Run: headless pygame with SDL's dummy video driver; simulated clock (each Clock.tick advances the game by its frame time, no real sleeping); random seed 0; keys injected as events and as key.get_pressed() state; mouse plan: one left click at the window centre at the start of phase 2, then a move to the lower-right quarter at the start of phase 3.
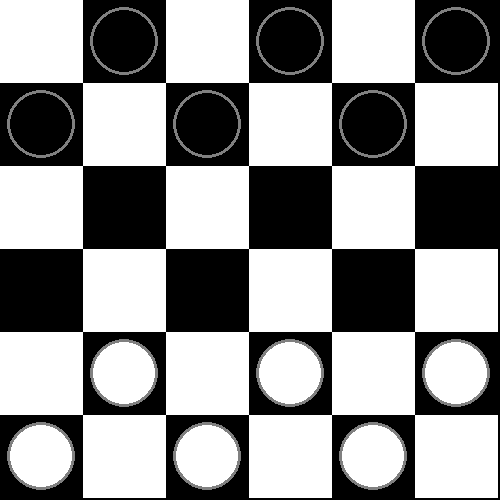
Frame 1 of 4 · flips 1–60 · no input
Frame 2 of 4 · flips 61–180 · clicked the window centre · tapped SPACE, RETURN · held RIGHT (→), D · screen unchanged from frame 1, image omitted
Frame 3 of 4 · flips 181–300 · moved the mouse to the lower-right quarter · held DOWN (↓), S · screen unchanged from frame 2, image omitted
Frame 4 of 4 · flips 301–420 · held LEFT (←), A, UP (↑), W · screen unchanged from frame 3, image omitted

The pygame program that drew these frames:

import pygame
import copy
import sys
import time
import math

# Constantes
WIDTH, HEIGHT = 500, 500
ROWS, COLS = 6, 6
SQUARE_SIZE = WIDTH // COLS

WHITE = (255, 255, 255)
BLACK = (0, 0, 0)
GRAY = (128, 128, 128)
BLUE = (0, 0, 255)
RED = (255, 0, 0)
GREEN = (0, 255, 0)
HIGHLIGHT = (255, 255, 0)
CROWN_COLOR = (255, 215, 0)
GOLD = (212, 175, 55)

pygame.init()
WIN = pygame.display.set_mode((WIDTH, HEIGHT))
pygame.display.set_caption("Damas com IA - Minimax + AlfaBeta")
FONT = pygame.font.SysFont('Arial', 32)
SMALL_FONT = pygame.font.SysFont('Arial', 24)

class Piece:
    PADDING = 10
    OUTLINE = 3
    ANIMATION_SPEED = 9  # Velocidade da animação

    def __init__(self, row, col, color):
        self.row = row
        self.col = col
        self.color = color
        self.king = False
        self.x = 0
        self.y = 0
        self.target_x = 0
        self.target_y = 0
        self.animating = False
        self.calc_pos()

    def calc_pos(self):
        self.x = self.col * SQUARE_SIZE + SQUARE_SIZE // 2
        self.y = self.row * SQUARE_SIZE + SQUARE_SIZE // 2
        self.target_x = self.x
        self.target_y = self.y

    def make_king(self):
        self.king = True

    def draw(self, win):
        # Atualizar posição durante animação
        if self.animating:
            dx = self.target_x - self.x
            dy = self.target_y - self.y
            distance = math.sqrt(dx**2 + dy**2)
            
            if distance < 1:  # Chegou perto o suficiente
                self.x = self.target_x
                self.y = self.target_y
                self.animating = False
            else:
                # Movimento suave
                self.x += dx / self.ANIMATION_SPEED
                self.y += dy / self.ANIMATION_SPEED

        radius = SQUARE_SIZE // 2 - self.PADDING
        border_color = CROWN_COLOR if self.king else GRAY
        pygame.draw.circle(win, border_color, (int(self.x), int(self.y)), radius + self.OUTLINE)
        pygame.draw.circle(win, self.color, (int(self.x), int(self.y)), radius)
        
        # Desenhar coroa se for dama
        if self.king:
            crown_img = pygame.Surface((radius, radius), pygame.SRCALPHA)
            pygame.draw.polygon(crown_img, CROWN_COLOR, [
                (radius//2, 0),
                (radius//4, radius//2),
                (radius//2, radius//3),
                (3*radius//4, radius//2)
            ])
            win.blit(crown_img, (int(self.x - radius//2), int(self.y - radius//2)))

    def move(self, row, col):
        self.row = row
        self.col = col
        self.target_x = col * SQUARE_SIZE + SQUARE_SIZE // 2
        self.target_y = row * SQUARE_SIZE + SQUARE_SIZE // 2
        self.animating = True

    def is_animating(self):
        return self.animating

class Board:
    def __init__(self):
        self.board = []
        self.white_left = self.black_left = 6
        self.white_kings = self.black_kings = 0
        self.create_board()

    def draw_squares(self, win):
        win.fill(BLACK)
        for row in range(ROWS):
            for col in range(row % 2, COLS, 2):
                pygame.draw.rect(win, WHITE, (col * SQUARE_SIZE, row * SQUARE_SIZE, SQUARE_SIZE, SQUARE_SIZE))

    def evaluate(self):
        white_score = self.white_left + (self.white_kings * 1.5)
        black_score = self.black_left + (self.black_kings * 1.5)
        white_moves = len(self.get_all_valid_moves(WHITE))
        black_moves = len(self.get_all_valid_moves(BLACK))
        return (white_score - black_score) + (white_moves - black_moves) * 0.1

    def get_all_pieces(self, color):
        pieces = []
        for row in self.board:
            for piece in row:
                if piece and piece.color == color:
                    pieces.append(piece)
        return pieces

    def create_board(self):
        for row in range(ROWS):
            self.board.append([])
            for col in range(COLS):
                if row % 2 == (col + 1) % 2:
                    if row < 2:
                        self.board[row].append(Piece(row, col, BLACK))
                    elif row > 3:
                        self.board[row].append(Piece(row, col, WHITE))
                    else:
                        self.board[row].append(0)
                else:
                    self.board[row].append(0)

    def draw(self, win):
        self.draw_squares(win)
        for row in self.board:
            for piece in row:
                if piece:
                    piece.draw(win)

    def move(self, piece, row, col):
        self.board[piece.row][piece.col], self.board[row][col] = 0, piece
        piece.move(row, col)
        if (piece.color == WHITE and row == 0) or (piece.color == BLACK and row == ROWS - 1):
            if not piece.king:  # Só faz dama se ainda não for
                piece.make_king()
                if piece.color == WHITE:
                    self.white_kings += 1
                else:
                    self.black_kings += 1

    def get_piece(self, row, col):
        return self.board[row][col]

    def remove(self, pieces):
        for piece in pieces:
            self.board[piece.row][piece.col] = 0
            if piece != 0:
                if piece.color == BLACK:
                    self.black_left -= 1
                    if piece.king:
                        self.black_kings -= 1
                else:
                    self.white_left -= 1
                    if piece.king:
                        self.white_kings -= 1

    def winner(self):
        if self.black_left <= 0:
            return WHITE
        elif self.white_left <= 0:
            return BLACK
        
        white_moves = len(self.get_all_valid_moves(WHITE))
        black_moves = len(self.get_all_valid_moves(BLACK))
        
        if white_moves == 0:
            return BLACK
        if black_moves == 0:
            return WHITE
        
        return None

    def get_valid_moves(self, piece):
        moves = {}
        
        if piece.king:
            # Movimento para damas - pode se mover em qualquer diagonal
            directions = [(-1, -1), (-1, 1), (1, -1), (1, 1)]  # Todas as direções diagonais
            for dr, dc in directions:
                for i in range(1, ROWS):
                    r, c = piece.row + dr * i, piece.col + dc * i
                    if 0 <= r < ROWS and 0 <= c < COLS:
                        if self.board[r][c] == 0:
                            moves[(r, c)] = []
                        else:
                            if self.board[r][c].color != piece.color:
                                r2, c2 = r + dr, c + dc
                                if 0 <= r2 < ROWS and 0 <= c2 < COLS and self.board[r2][c2] == 0:
                                    moves[(r2, c2)] = [self.board[r][c]]
                            break
                    else:
                        break
        else:
            # Movimento para peças normais
            left = piece.col - 1
            right = piece.col + 1
            row = piece.row

            if piece.color == WHITE:
                moves.update(self._traverse_left(row - 1, max(row - 3, -1), -1, piece.color, left))
                moves.update(self._traverse_right(row - 1, max(row - 3, -1), -1, piece.color, right))
            else:
                moves.update(self._traverse_left(row + 1, min(row + 3, ROWS), 1, piece.color, left))
                moves.update(self._traverse_right(row + 1, min(row + 3, ROWS), 1, piece.color, right))

        # Verifica se há capturas obrigatórias
        must_capture = any(skipped for skipped in moves.values() if skipped)
        
        if must_capture:
            # Filtra apenas os movimentos de captura
            moves = {move: skipped for move, skipped in moves.items() if skipped}
            
            # Agora vamos verificar se há capturas múltiplas
            final_moves = {}
            for move, skipped in moves.items():
                # Simula o movimento para ver se há mais capturas disponíveis
                temp_board = copy.deepcopy(self)
                temp_piece = temp_board.get_piece(piece.row, piece.col)
                temp_board.move(temp_piece, move[0], move[1])
                temp_board.remove(skipped)
                
                # Verifica se há mais capturas disponíveis após este movimento
                new_moves = temp_board.get_valid_moves(temp_board.get_piece(move[0], move[1]))
                has_more_captures = any(skipped for skipped in new_moves.values() if skipped)
                
                if not has_more_captures:
                    final_moves[move] = skipped
                else:
                    # Se houver mais capturas, não adiciona este movimento
                    # Em vez disso, adiciona apenas os movimentos finais da cadeia
                    for new_move, new_skipped in new_moves.items():
                        if new_skipped:  # É uma captura
                            final_moves[new_move] = skipped + new_skipped
            
            return final_moves if final_moves else moves
        
        return moves

    def get_all_valid_moves(self, color):
        all_moves = {}
        for piece in self.get_all_pieces(color):
            valid_moves = self.get_valid_moves(piece)
            if valid_moves:
                all_moves[piece] = valid_moves
        return all_moves

    def has_capture_moves(self, color):
        for piece in self.get_all_pieces(color):
            moves = self.get_valid_moves(piece)
            if any(skipped for skipped in moves.values()):
                return True
        return False

    def _traverse_left(self, start, stop, step, color, left, skipped=[]):
        moves = {}
        last = []
        for r in range(start, stop, step):
            if left < 0:
                break

            current = self.board[r][left]
            if current == 0:
                if skipped and not last:
                    break
                elif skipped:
                    moves[(r, left)] = last + skipped
                else:
                    moves[(r, left)] = last

                if last:
                    row = max(r - 3, -1) if step == -1 else min(r + 3, ROWS)
                    moves.update(self._traverse_left(r + step, row, step, color, left - 1, skipped=last))
                    moves.update(self._traverse_right(r + step, row, step, color, left + 1, skipped=last))
                break
            elif current.color == color:
                break
            else:
                last = [current]
            left -= 1

        return moves

    def _traverse_right(self, start, stop, step, color, right, skipped=[]):
        moves = {}
        last = []
        for r in range(start, stop, step):
            if right >= COLS:
                break

            current = self.board[r][right]
            if current == 0:
                if skipped and not last:
                    break
                elif skipped:
                    moves[(r, right)] = last + skipped
                else:
                    moves[(r, right)] = last

                if last:
                    row = max(r - 3, -1) if step == -1 else min(r + 3, ROWS)
                    moves.update(self._traverse_left(r + step, row, step, color, right - 1, skipped=last))
                    moves.update(self._traverse_right(r + step, row, step, color, right + 1, skipped=last))
                break
            elif current.color == color:
                break
            else:
                last = [current]
            right += 1

        return moves

def minimax(position, depth, alpha, beta, max_player, game):
    if depth == 0 or position.winner() is not None:
        return position.evaluate(), position

    if max_player:
        max_eval = float('-inf')
        best_move = None
        all_moves = get_all_moves(position, WHITE, game)
        
        # Prioriza movimentos de captura
        capture_moves = []
        for move in all_moves:
            piece, new_board = move
            original_valid_moves = position.get_valid_moves(piece)
            if any(skipped for skipped in original_valid_moves.values()):
                capture_moves.append(move)
        
        if capture_moves:
            all_moves = capture_moves
            
        for move in all_moves:
            piece, new_board = move
            evaluation = minimax(new_board, depth - 1, alpha, beta, False, game)[0]
            if evaluation > max_eval:
                max_eval = evaluation
                best_move = new_board
            alpha = max(alpha, evaluation)
            if beta <= alpha:
                break
        return max_eval, best_move
    else:
        min_eval = float('inf')
        best_move = None
        all_moves = get_all_moves(position, BLACK, game)
        
        # Prioriza movimentos de captura
        capture_moves = []
        for move in all_moves:
            piece, new_board = move
            original_valid_moves = position.get_valid_moves(piece)
            if any(skipped for skipped in original_valid_moves.values()):
                capture_moves.append(move)
        
        if capture_moves:
            all_moves = capture_moves
            
        for move in all_moves:
            piece, new_board = move
            evaluation = minimax(new_board, depth - 1, alpha, beta, True, game)[0]
            if evaluation < min_eval:
                min_eval = evaluation
                best_move = new_board
            beta = min(beta, evaluation)
            if beta <= alpha:
                break
        return min_eval, best_move

def simulate_move(piece, move, board, game, skip):
    board.move(piece, move[0], move[1])
    if skip:
        board.remove(skip)
    return board

def get_all_moves(board, color, game):
    moves = []
    for piece in board.get_all_pieces(color):
        valid_moves = board.get_valid_moves(piece)
        for move, skip in valid_moves.items():
            temp_board = copy.deepcopy(board)
            temp_piece = temp_board.get_piece(piece.row, piece.col)
            new_board = simulate_move(temp_piece, move, temp_board, game, skip)
            moves.append((piece, new_board))
    return moves

def draw_winner(win, text):
    pygame.draw.rect(win, BLACK, (WIDTH//4, HEIGHT//3, WIDTH//2, HEIGHT//3))
    label = FONT.render(text, 1, WHITE)
    win.blit(label, (WIDTH//2 - label.get_width()//2, HEIGHT//2 - label.get_height()//2))
    pygame.display.update()
    time.sleep(3)

class Game:
    def __init__(self, win):
        self._init()
        self.win = win

    def update(self):
        self.board.draw(self.win)
        self.draw_valid_moves(self.valid_moves)
        self.draw_selected()
        pygame.display.update()

    def _init(self):
        self.selected = None
        self.board = Board()
        self.turn = WHITE
        self.valid_moves = {}
        self.waiting_for_animation = False

    def reset(self):
        self._init()

    def draw_selected(self):
        if self.selected:
            row, col = self.selected.row, self.selected.col
            pygame.draw.rect(self.win, HIGHLIGHT, 
                           (col * SQUARE_SIZE, row * SQUARE_SIZE, SQUARE_SIZE, SQUARE_SIZE), 3)

    def draw_valid_moves(self, moves):
        for move in moves:
            row, col = move
            pygame.draw.circle(self.win, GREEN, 
                             (col * SQUARE_SIZE + SQUARE_SIZE//2, row * SQUARE_SIZE + SQUARE_SIZE//2), 10)

    def select(self, row, col):
        if self.waiting_for_animation:
            return False
            
        if self.selected:
            result = self._move(row, col)
            if not result:
                self.selected = None
                self.select(row, col)

        piece = self.board.get_piece(row, col)
        if piece != 0 and piece.color == self.turn:
            self.selected = piece
            self.valid_moves = self.board.get_valid_moves(piece)
            
            # Se houver capturas obrigatórias, mostra apenas elas
            if self.board.has_capture_moves(self.turn):
                self.valid_moves = {move: skipped for move, skipped in self.valid_moves.items() if skipped}
                
            return True
        return False

    def _move(self, row, col):
        piece = self.board.get_piece(row, col)
        if self.selected and (row, col) in self.valid_moves:
            self.board.move(self.selected, row, col)
            skipped = self.valid_moves[(row, col)]
            if skipped:
                self.board.remove(skipped)
                
                # Verificar se há mais capturas disponíveis
                self.valid_moves = self.board.get_valid_moves(self.board.get_piece(row, col))
                if any(skipped for skipped in self.valid_moves.values()):
                    # Ainda pode capturar mais peças
                    self.selected = self.board.get_piece(row, col)
                    self.waiting_for_animation = True
                    return True
                    
            self.change_turn()
        else:
            return False
        return True

    def change_turn(self):
        self.valid_moves = {}
        self.selected = None
        self.turn = BLACK if self.turn == WHITE else WHITE
        self.waiting_for_animation = False
        
        if len(self.board.get_all_valid_moves(self.turn)) == 0:
            winner = BLACK if self.turn == WHITE else WHITE
            player = "BRANCAS" if winner == WHITE else "PRETAS"
            draw_game_over(self.win, f"VITÓRIA DAS {player}!")
            self.reset()

    def ai_move(self, board):
        self.board = board
        self.change_turn()
        
    def is_animating(self):
        for row in self.board.board:
            for piece in row:
                if piece and piece.is_animating():
                    return True
        return False

def get_row_col_from_mouse(pos):
    x, y = pos
    row = y // SQUARE_SIZE
    col = x // SQUARE_SIZE
    return row, col

def check_draw_condition(board):
    # Contar peças brancas e pretas
    white_pieces = []
    black_pieces = []
    
    for row in board.board:
        for piece in row:
            if piece != 0:
                if piece.color == WHITE:
                    white_pieces.append(piece)
                else:
                    black_pieces.append(piece)
    
    # Verificar condições de empate
    if (len(white_pieces) == 1 and len(black_pieces) == 1 and
        white_pieces[0].king and black_pieces[0].king):
        return True
    return False

def draw_game_over(win, message):
    # Cria uma superfície semi-transparente
    overlay = pygame.Surface((WIDTH, HEIGHT), pygame.SRCALPHA)
    overlay.fill((0, 0, 0, 180))  # Preto com transparência
    
    # Desenha o overlay
    win.blit(overlay, (0, 0))
    
    # Cria um retângulo central para a mensagem
    rect_width, rect_height = WIDTH - 100, HEIGHT // 3
    rect_x, rect_y = 50, (HEIGHT - rect_height) // 2
    pygame.draw.rect(win, (50, 50, 50), (rect_x, rect_y, rect_width, rect_height))
    pygame.draw.rect(win, GOLD, (rect_x, rect_y, rect_width, rect_height), 4)  # Borda dourada
    
    # Renderiza o texto principal
    font_large = pygame.font.SysFont('Arial', 21, bold=True)
    text_main = font_large.render(message, True, WHITE)
    text_rect = text_main.get_rect(center=(WIDTH//2, HEIGHT//2 - 20))
    win.blit(text_main, text_rect)
    
    # Texto secundário
    font_small = pygame.font.SysFont('Arial', 24)
    text_secondary = font_small.render("Clique para continuar", True, WHITE)
    text_sec_rect = text_secondary.get_rect(center=(WIDTH//2, HEIGHT//2 + 40))
    win.blit(text_secondary, text_sec_rect)
    
    pygame.display.update()
    
    # Espera pelo clique do mouse ou tecla
    waiting = True
    while waiting:
        for event in pygame.event.get():
            if event.type == pygame.QUIT:
                pygame.quit()
                sys.exit()
            if event.type == pygame.MOUSEBUTTONDOWN or event.type == pygame.KEYDOWN:
                waiting = False
        
def main():
    run = True
    clock = pygame.time.Clock()
    game = Game(WIN)

    while run:
        clock.tick(60)
        
        # Esperar animações terminarem
        if game.is_animating():
            game.update()
            continue
        
        if check_draw_condition(game.board):
            draw_winner(WIN, "Empate! Duas damas restantes")
            game.reset()
            continue

        if game.turn == BLACK and not game.waiting_for_animation:
            _, new_board = minimax(game.board, 6, float('-inf'), float('inf'), False, game)
            game.ai_move(new_board)

        winner = game.board.winner()
        if winner is not None:
            text = "Vencedor: " + ("Branco" if winner == WHITE else "Preto")
            draw_winner(WIN, text)
            game.reset()
        

        for event in pygame.event.get():
            if event.type == pygame.QUIT:
                run = False

            if event.type == pygame.MOUSEBUTTONDOWN and not game.is_animating():
                pos = pygame.mouse.get_pos()
                row, col = get_row_col_from_mouse(pos)
                game.select(row, col)

        game.update()

    pygame.quit()
    sys.exit()

if __name__ == '__main__':
    main()
